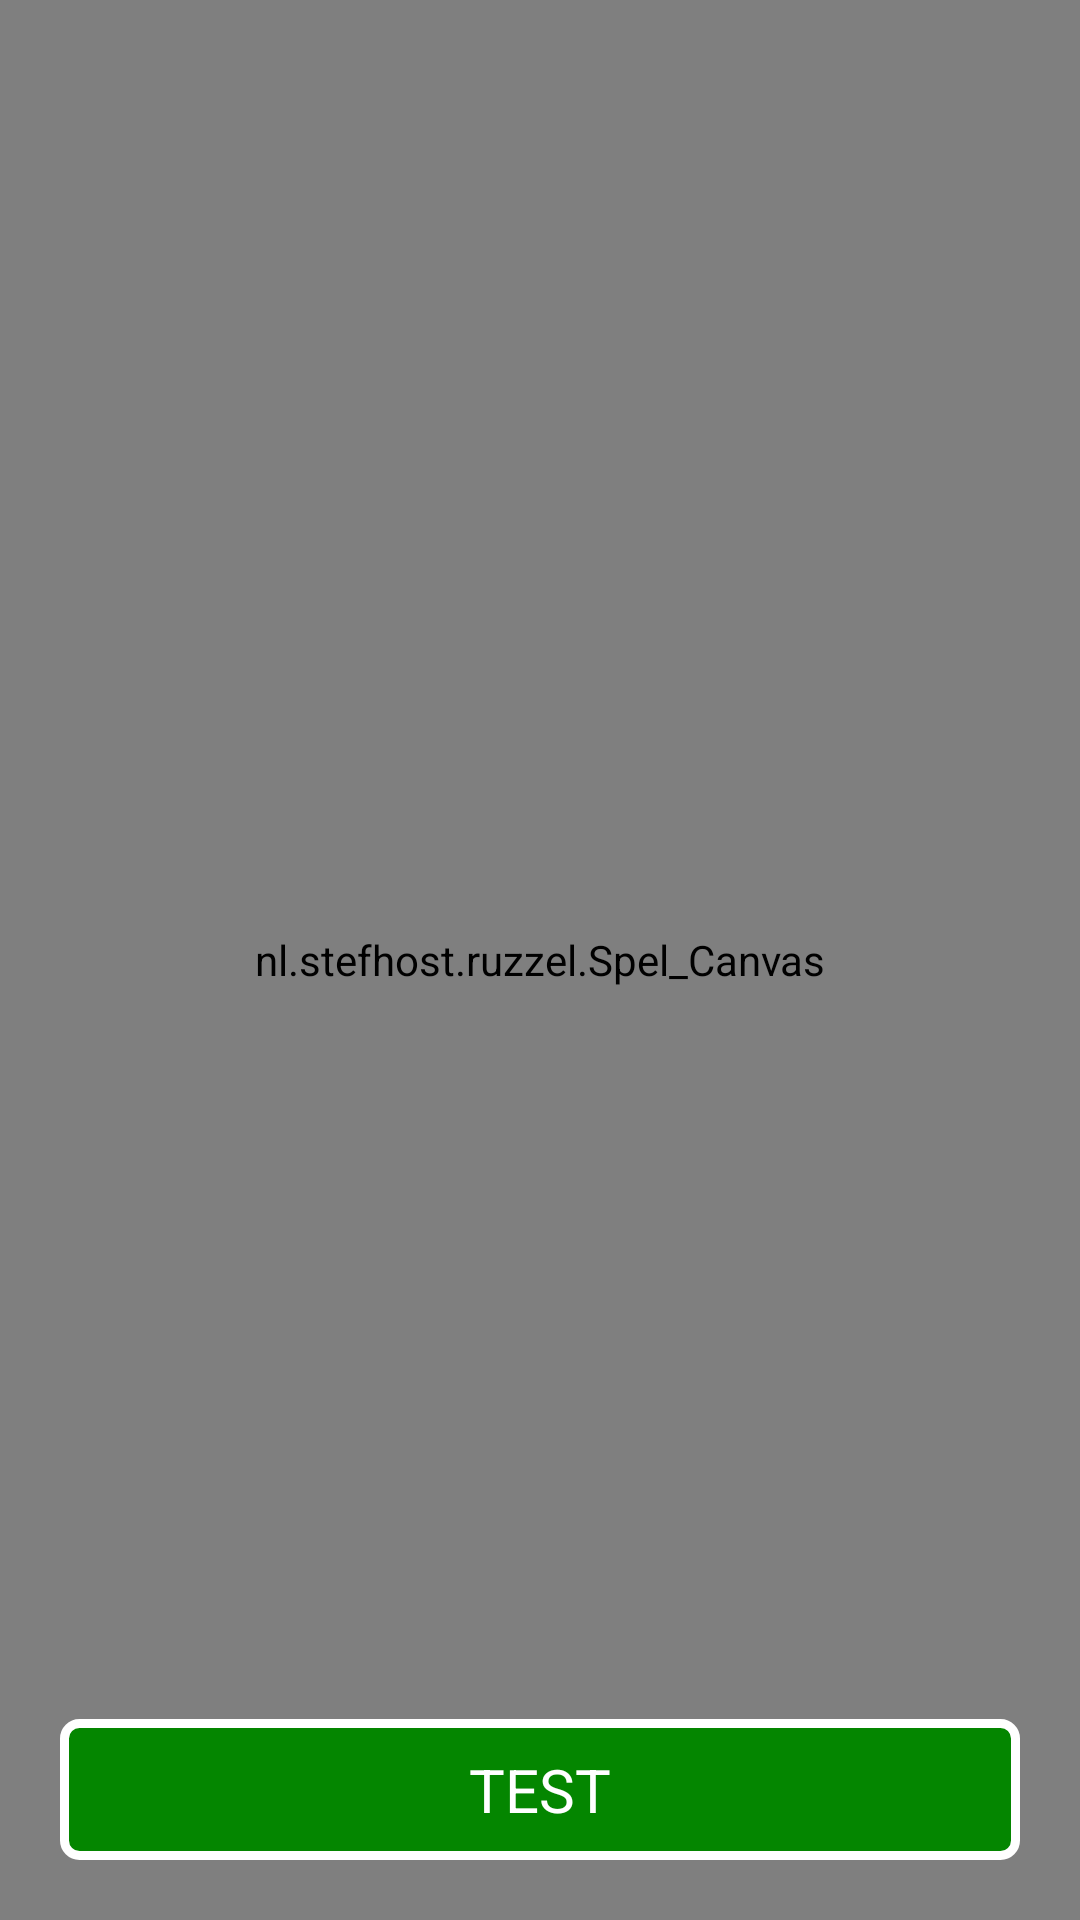

Reconstruct the res/layout file that produces this screen, plus the resources it refers to.
<!-- AndroidManifest.xml: application theme AppTheme -->
<!-- res/layout/activity_spel.xml -->
<?xml version="1.0" encoding="utf-8"?>
<RelativeLayout xmlns:android="http://schemas.android.com/apk/res/android"
    android:layout_width="match_parent"
    android:layout_height="match_parent">

    <nl.example.ruzzel.Spel_Canvas
        android:id="@+id/canvas"
        android:layout_width="match_parent"
        android:layout_height="match_parent"
        android:background="@drawable/achtergrond_donker" />

    <TextView
        android:id="@+id/textView1"
        android:layout_width="match_parent"
        android:layout_height="wrap_content"
        android:textSize="20sp"
        android:textColor="#ffffff"
        android:gravity="center"
        android:padding="10dp"
        android:layout_margin="20dp"
        android:layout_alignParentBottom="true"
        android:background="@drawable/knop_groen"
        android:text="TEST"
        android:onClick="test"
        android:visibility="visible" />

</RelativeLayout>
<!-- resources referenced by this layout -->
<resources>
  <!-- drawable achtergrond_donker (drawable) -->
  <?xml version="1.0" encoding="utf-8"?>
  <layer-list xmlns:android="http://schemas.android.com/apk/res/android" >
  
      <item>
          <bitmap xmlns:android="http://schemas.android.com/apk/res/android"
              android:src="@mipmap/muur_groot"
              android:tileMode="repeat" />
      </item>
  
      <item>
          <shape xmlns:android="http://schemas.android.com/apk/res/android"
              android:shape="rectangle">
              <solid android:color="#7f000000" />
          </shape>
      </item>
  
  </layer-list>
  <!-- drawable knop_groen (drawable) -->
  <?xml version="1.0" encoding="utf-8"?>
  <shape xmlns:android="http://schemas.android.com/apk/res/android"
      android:shape="rectangle">
      <solid android:color="#048600" />
      <corners android:radius="5dp" />
      <stroke android:width="3dp" android:color="#ffffff" />
  </shape>
  <style name="AppTheme" parent="Theme.AppCompat.Light.DarkActionBar">
          <item name="android:windowTranslucentStatus">true</item>
          
          <item name="colorPrimary">@color/colorPrimary</item>
          <item name="colorPrimaryDark">@color/colorPrimaryDark</item>
          <item name="colorAccent">@color/colorAccent</item>
      </style>
  <color name="colorPrimary">#e48900</color>
  <color name="colorPrimaryDark">#e48900</color>
  <color name="colorAccent">#e48900</color>
</resources>
